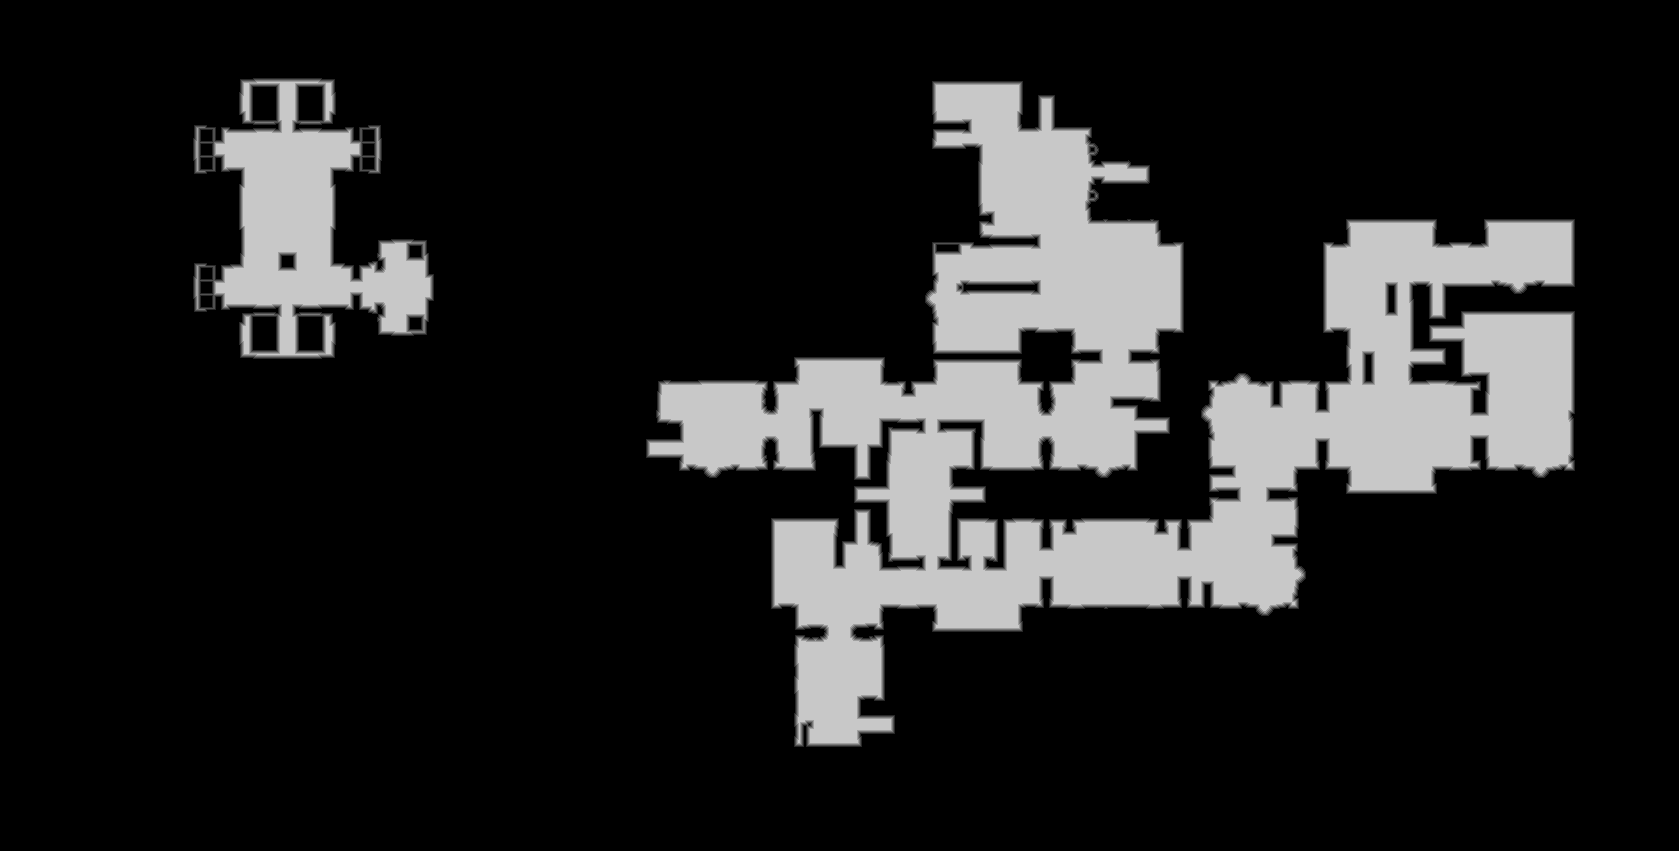

Data behind this chart, as committed beside it:
base	0x3f023780000
origin	0xb0010
stride	840
width	1679
height	851
nibble	0	1167383
nibble	1	13110
nibble	2	13097
nibble	3	12551
nibble	4	12208
nibble	5	210480
